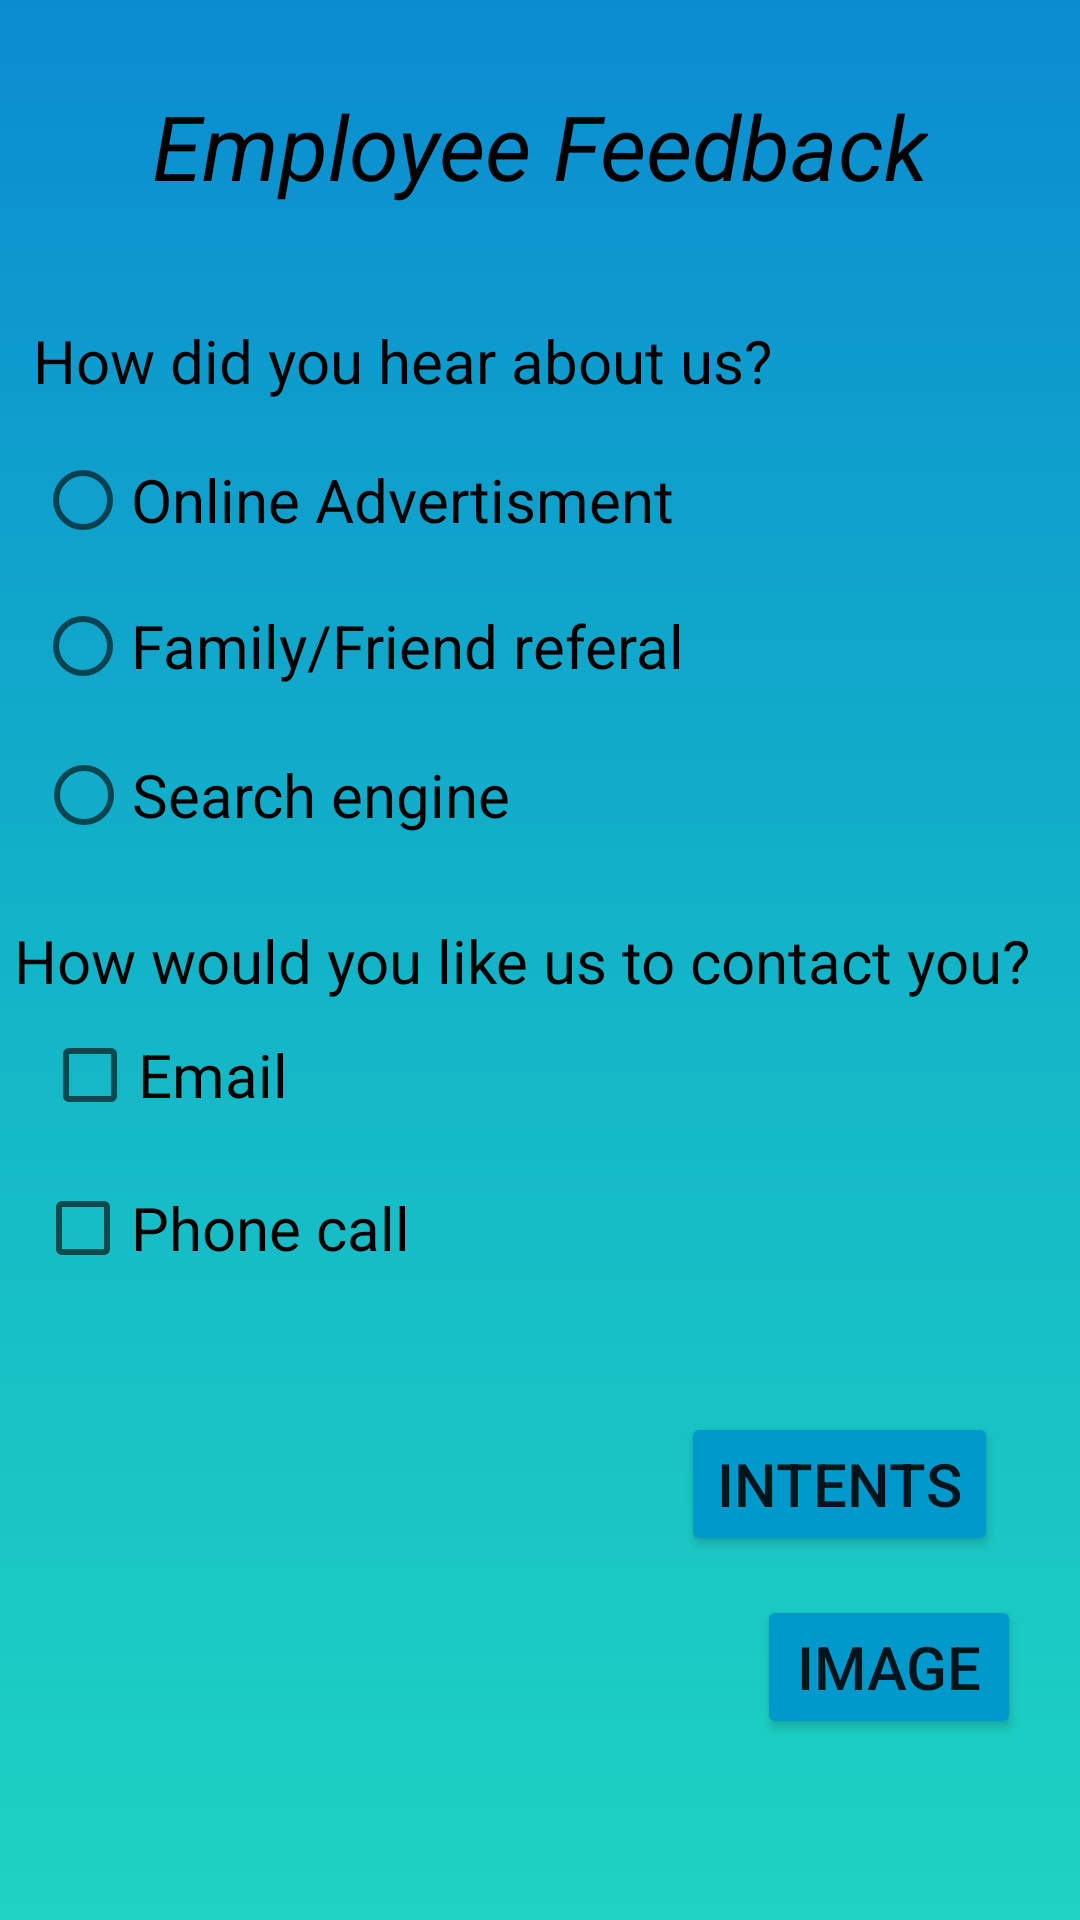

Layout XML and referenced resources for this Android screen:
<!-- AndroidManifest.xml: application theme Theme.FirstXMLAppl -->
<!-- res/layout/activity_feedback.xml -->
<?xml version="1.0" encoding="utf-8"?>
<androidx.constraintlayout.widget.ConstraintLayout xmlns:android="http://schemas.android.com/apk/res/android"
    xmlns:app="http://schemas.android.com/apk/res-auto"
    xmlns:tools="http://schemas.android.com/tools"
    android:layout_width="match_parent"
    android:layout_height="match_parent"
    android:background="@drawable/gradient"
    tools:context=".FeedbackActivity">

    <TextView
        android:id="@+id/textView6"
        android:layout_width="wrap_content"
        android:layout_height="wrap_content"
        android:text="Employee Feedback"
        android:textSize="30dp"
        android:textStyle="italic"
        android:textColor="@android:color/black"
        app:layout_constraintBottom_toBottomOf="parent"
        app:layout_constraintEnd_toEndOf="parent"
        app:layout_constraintStart_toStartOf="parent"
        app:layout_constraintTop_toTopOf="parent"
        app:layout_constraintVertical_bias="0.047" />

    <TextView
        android:id="@+id/textView7"
        android:layout_width="wrap_content"
        android:layout_height="wrap_content"
        android:text="How did you hear about us?"
        android:textSize="20dp"
        android:textColor="@android:color/black"
        app:layout_constraintBottom_toBottomOf="parent"
        app:layout_constraintEnd_toEndOf="parent"
        app:layout_constraintHorizontal_bias="0.098"
        app:layout_constraintStart_toStartOf="parent"
        app:layout_constraintTop_toTopOf="parent"
        app:layout_constraintVertical_bias="0.174" />

    <RadioButton
        android:id="@+id/radioButton"
        android:layout_width="wrap_content"
        android:layout_height="wrap_content"
        android:text="Online Advertisment"
        android:textSize="20dp"
        android:textColor="@android:color/black"
        app:layout_constraintBottom_toBottomOf="parent"
        app:layout_constraintEnd_toEndOf="parent"
        app:layout_constraintHorizontal_bias="0.08"
        app:layout_constraintStart_toStartOf="parent"
        app:layout_constraintTop_toTopOf="parent"
        app:layout_constraintVertical_bias="0.241" />

    <RadioButton
        android:id="@+id/radioButton2"
        android:layout_width="wrap_content"
        android:layout_height="wrap_content"
        android:text="Family/Friend referal"
        android:textSize="20dp"
        android:textColor="@android:color/black"
        app:layout_constraintBottom_toBottomOf="parent"
        app:layout_constraintEnd_toEndOf="parent"
        app:layout_constraintHorizontal_bias="0.082"
        app:layout_constraintStart_toStartOf="parent"
        app:layout_constraintTop_toTopOf="parent"
        app:layout_constraintVertical_bias="0.323" />

    <RadioButton
        android:id="@+id/radioButton3"
        android:layout_width="wrap_content"
        android:layout_height="wrap_content"
        android:text="Search engine"
        android:textSize="20dp"
        android:textColor="@android:color/black"
        app:layout_constraintBottom_toBottomOf="parent"
        app:layout_constraintEnd_toEndOf="parent"
        app:layout_constraintHorizontal_bias="0.059"
        app:layout_constraintStart_toStartOf="parent"
        app:layout_constraintTop_toTopOf="parent"
        app:layout_constraintVertical_bias="0.407" />

    <TextView
        android:id="@+id/textView8"
        android:layout_width="wrap_content"
        android:layout_height="wrap_content"
        android:text="How would you like us to contact you?"
        android:textSize="20dp"
        android:textColor="@android:color/black"
        app:layout_constraintBottom_toBottomOf="parent"
        app:layout_constraintEnd_toEndOf="parent"
        app:layout_constraintHorizontal_bias="0.214"
        app:layout_constraintStart_toStartOf="parent"
        app:layout_constraintTop_toTopOf="parent" />

    <CheckBox
        android:id="@+id/checkBox"
        android:layout_width="wrap_content"
        android:layout_height="wrap_content"
        android:text="Email"
        android:textSize="20dp"
        android:textColor="@android:color/black"
        app:layout_constraintBottom_toBottomOf="parent"
        app:layout_constraintEnd_toEndOf="parent"
        app:layout_constraintHorizontal_bias="0.05"
        app:layout_constraintStart_toStartOf="parent"
        app:layout_constraintTop_toTopOf="parent"
        app:layout_constraintVertical_bias="0.565" />

    <CheckBox
        android:id="@+id/checkBox2"
        android:layout_width="wrap_content"
        android:layout_height="wrap_content"
        android:text="Phone call"
        android:textSize="20dp"
        android:textColor="@android:color/black"
        app:layout_constraintBottom_toBottomOf="parent"
        app:layout_constraintEnd_toEndOf="parent"
        app:layout_constraintHorizontal_bias="0.05"
        app:layout_constraintStart_toStartOf="parent"
        app:layout_constraintTop_toTopOf="parent"
        app:layout_constraintVertical_bias="0.651" />

    <Button
        android:id="@+id/btn5"
        android:layout_width="wrap_content"
        android:layout_height="wrap_content"
        android:text="Intents"
        android:textSize="20dp"
        android:backgroundTint="@android:color/holo_blue_dark"
        app:layout_constraintBottom_toBottomOf="parent"
        app:layout_constraintEnd_toEndOf="parent"
        app:layout_constraintHorizontal_bias="0.892"
        app:layout_constraintStart_toStartOf="parent"
        app:layout_constraintTop_toTopOf="parent"
        app:layout_constraintVertical_bias="0.795" />

    <Button
        android:id="@+id/btn9"
        android:layout_width="wrap_content"
        android:layout_height="wrap_content"
        android:text="Image"
        android:textSize="20dp"
        android:backgroundTint="@android:color/holo_blue_dark"
        app:layout_constraintBottom_toBottomOf="parent"
        app:layout_constraintEnd_toEndOf="parent"
        app:layout_constraintHorizontal_bias="0.928"
        app:layout_constraintStart_toStartOf="parent"
        app:layout_constraintTop_toTopOf="parent"
        app:layout_constraintVertical_bias="0.898" />
</androidx.constraintlayout.widget.ConstraintLayout>
<!-- resources referenced by this layout -->
<resources>
  <!-- drawable gradient (drawable) -->
  <?xml version = "1.0" encoding = "utf-8" ?>
  <shape
      android:shape = "rectangle"
      xmlns:android = "http://schemas.android.com/apk/res/android" >
  
      <gradient
          android:startColor = "#1ED3C2"
          android:centerColor = "#13B4C8"
          android:endColor = "#0B8CD1"
          android:angle = "90"
          android:type = "linear" />
  </shape>
  <style name="Theme.FirstXMLAppl" parent="Theme.MaterialComponents.DayNight.DarkActionBar">
          
          <item name="colorPrimary">@color/purple_500</item>
          <item name="colorPrimaryVariant">@color/purple_700</item>
          <item name="colorOnPrimary">@color/white</item>
          
          <item name="colorSecondary">@color/teal_200</item>
          <item name="colorSecondaryVariant">@color/teal_700</item>
          <item name="colorOnSecondary">@color/black</item>
          
          <item name="android:statusBarColor">?attr/colorPrimaryVariant</item>
          
      </style>
  <!-- not gathered from this repository: default colours our renderer supplied (Android Studio template values) -->
  <color name="purple_500">#FF6200EE</color>
  <color name="purple_700">#FF3700B3</color>
  <color name="teal_200">#FF03DAC5</color>
  <color name="teal_700">#FF018786</color>
  <color name="black">#FF000000</color>
  <color name="white">#FFFFFFFF</color>
</resources>
